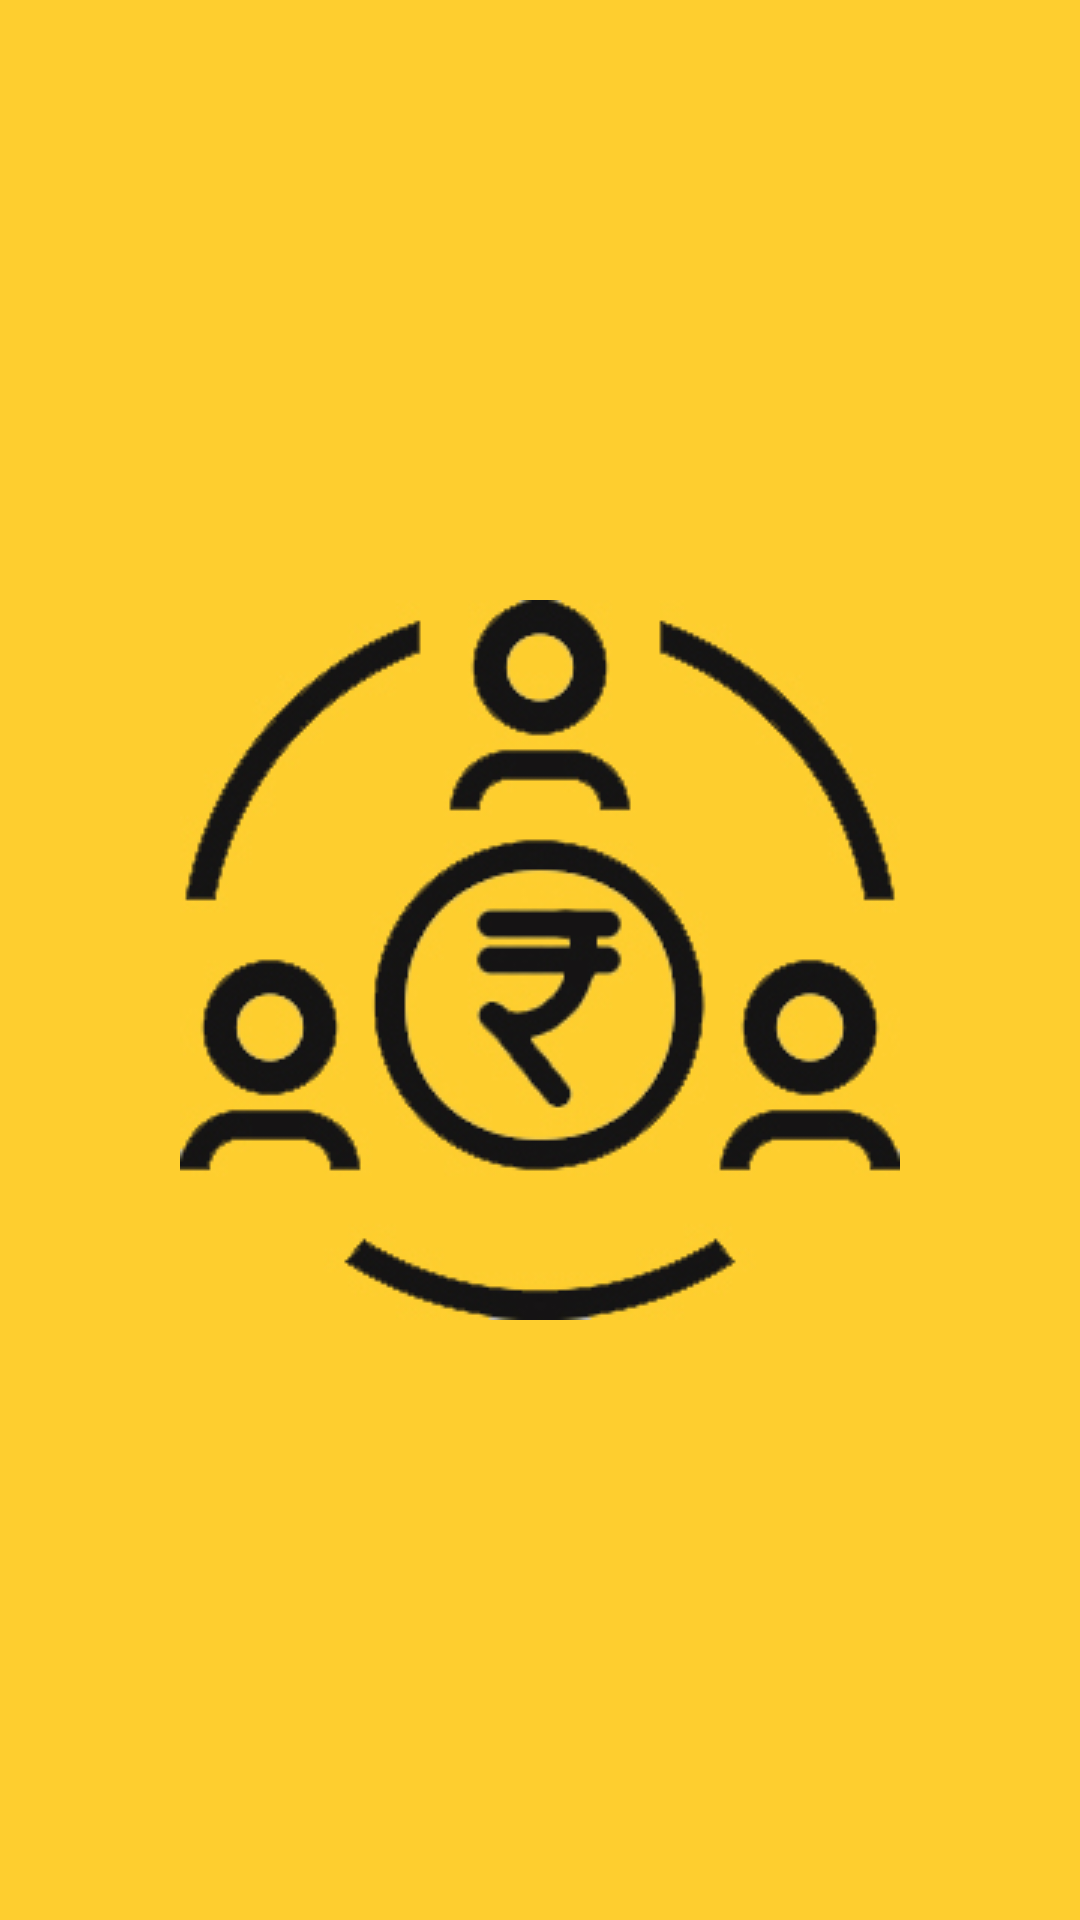

Write the Android layout XML for this screen, with the resource values it uses.
<!-- AndroidManifest.xml: application theme AppTheme -->
<!-- res/layout/splashscreen.xml -->
<?xml version="1.0" encoding="utf-8"?>
<RelativeLayout
    xmlns:android="http://schemas.android.com/apk/res/android"
    android:layout_width="match_parent"
    android:layout_height="match_parent"
    android:background="@color/colorBackground">

    <ImageView
        android:layout_width="wrap_content"
        android:layout_height="wrap_content"
        android:src="@drawable/app_icon_main"
        android:layout_centerInParent="true"/>

</RelativeLayout>
<!-- resources referenced by this layout -->
<resources>
  <color name="colorBackground">#fece2f</color>
  <!-- drawable app_icon_main: jpg bitmap (drawable, 79649 bytes) -->
  <style name="AppTheme" parent="Theme.AppCompat.Light.NoActionBar">
          
          <item name="colorPrimary">@color/colorBlack</item>
          <item name="colorPrimaryDark">@color/colorPrimaryDark</item>
          <item name="colorAccent">#000000</item>
      </style>
  <color name="colorBlack">#000000</color>
  <color name="colorPrimaryDark">#000000</color>
</resources>
